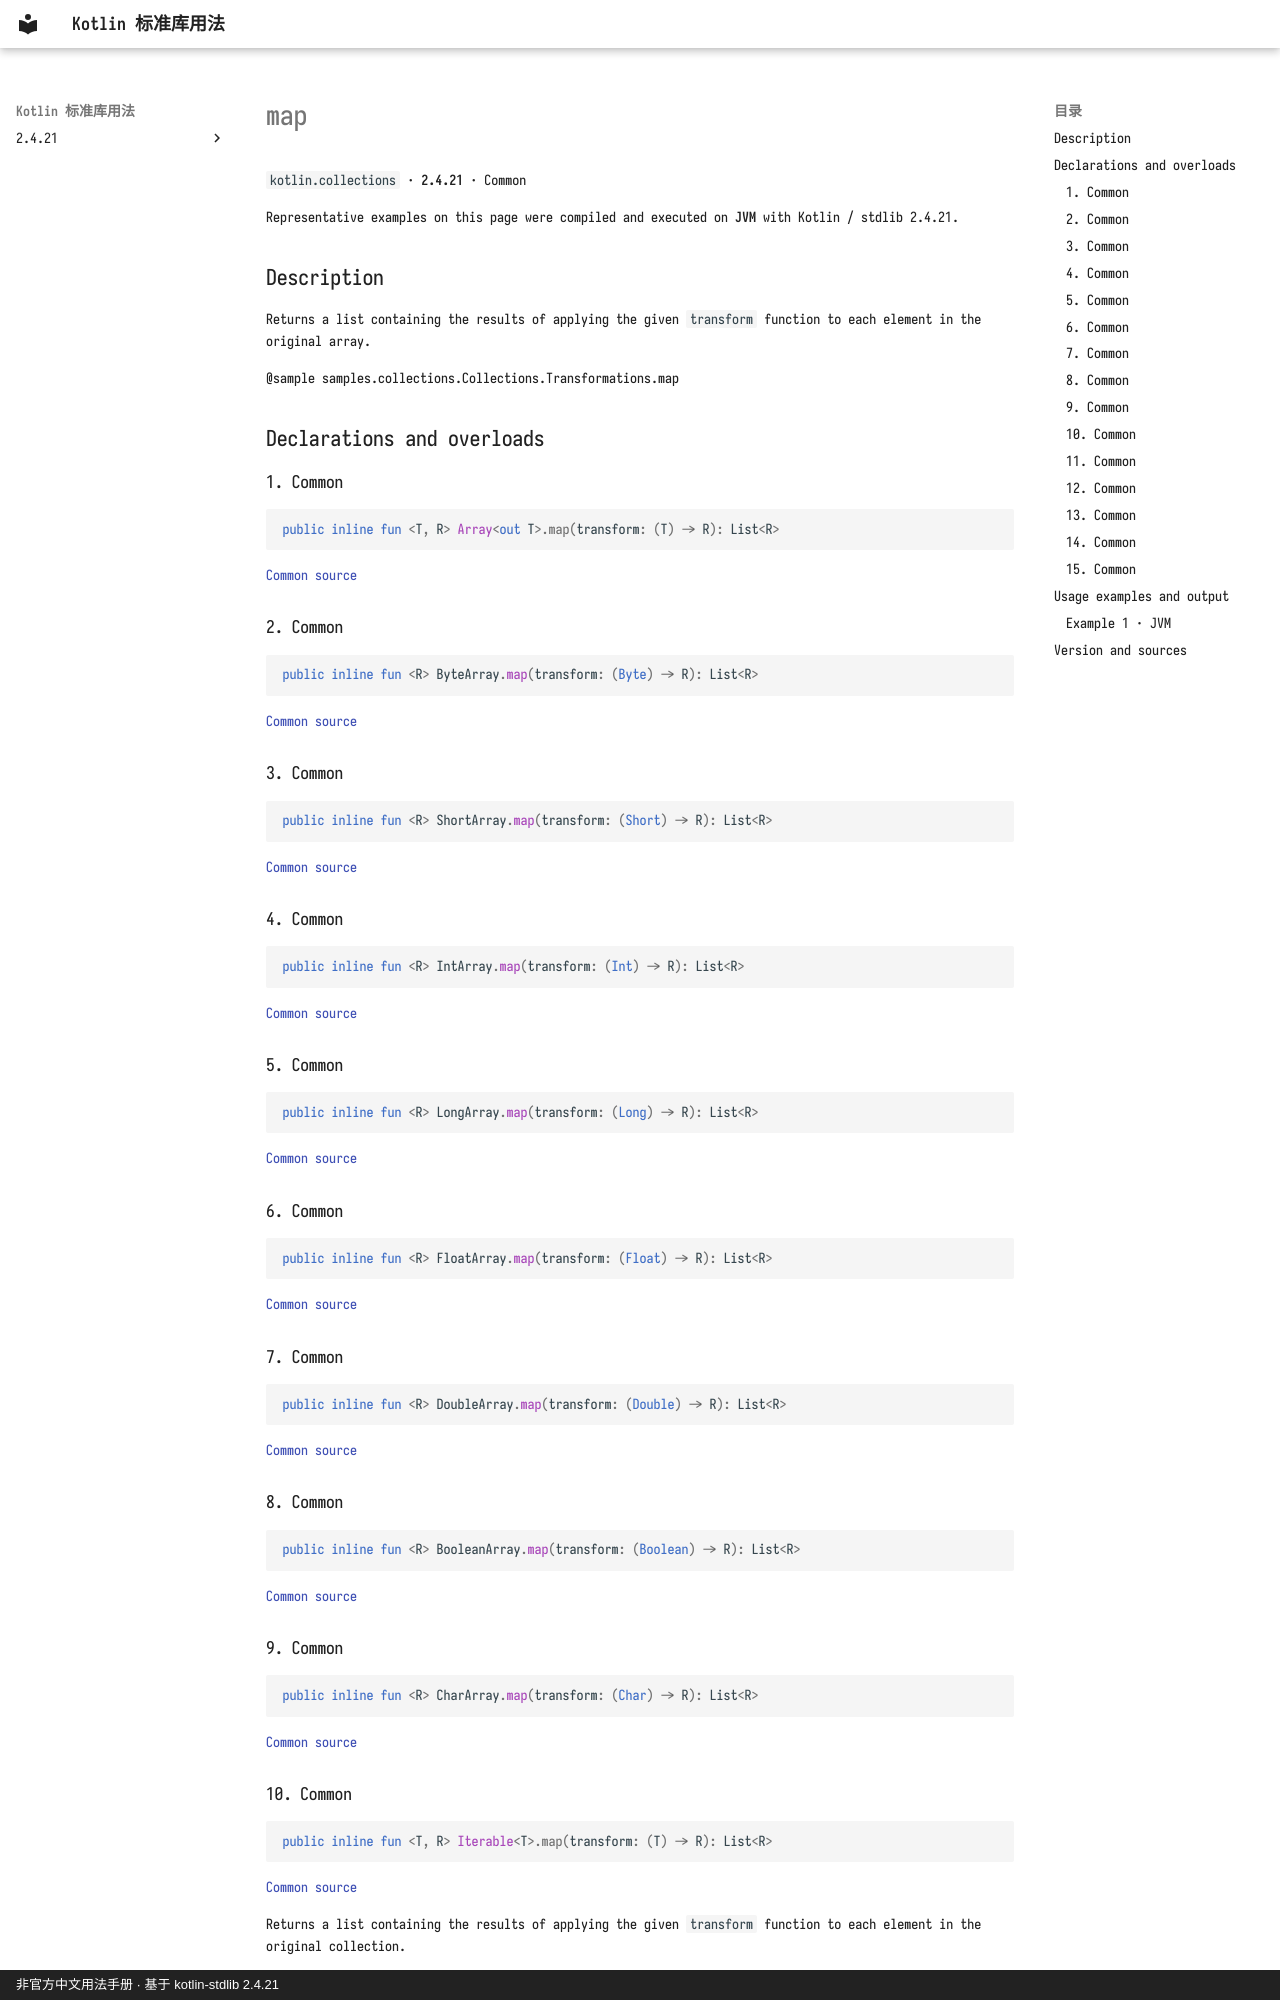

repository: oooooooko/kotlin-stdlib-docs · page: en/api/kotlin.collections/map--60be9861/index.html · generator: mkdocs · copyright: 非官方中文用法手册 · 基于 kotlin-stdlib 2.4.21

# map

`kotlin.collections` · **2.4.21** · Common

Representative examples on this page were compiled and executed on **JVM** with Kotlin / stdlib 2.4.21.

## Description

Returns a list containing the results of applying the given `transform` function
to each element in the original array.

@sample samples.collections.Collections.Transformations.map

## Declarations and overloads

### 1. Common

```kotlin
public inline fun <T, R> Array<out T>.map(transform: (T) -> R): List<R>
```

[Common source](https://github.com/JetBrains/kotlin/blob/v2.4.21/libraries/stdlib/common/src/generated/_Arrays.kt#L12843)

### 2. Common

```kotlin
public inline fun <R> ByteArray.map(transform: (Byte) -> R): List<R>
```

[Common source](https://github.com/JetBrains/kotlin/blob/v2.4.21/libraries/stdlib/common/src/generated/_Arrays.kt#L12853)

### 3. Common

```kotlin
public inline fun <R> ShortArray.map(transform: (Short) -> R): List<R>
```

[Common source](https://github.com/JetBrains/kotlin/blob/v2.4.21/libraries/stdlib/common/src/generated/_Arrays.kt#L12863)

### 4. Common

```kotlin
public inline fun <R> IntArray.map(transform: (Int) -> R): List<R>
```

[Common source](https://github.com/JetBrains/kotlin/blob/v2.4.21/libraries/stdlib/common/src/generated/_Arrays.kt#L12873)

### 5. Common

```kotlin
public inline fun <R> LongArray.map(transform: (Long) -> R): List<R>
```

[Common source](https://github.com/JetBrains/kotlin/blob/v2.4.21/libraries/stdlib/common/src/generated/_Arrays.kt#L12883)

### 6. Common

```kotlin
public inline fun <R> FloatArray.map(transform: (Float) -> R): List<R>
```

[Common source](https://github.com/JetBrains/kotlin/blob/v2.4.21/libraries/stdlib/common/src/generated/_Arrays.kt#L12893)

### 7. Common

```kotlin
public inline fun <R> DoubleArray.map(transform: (Double) -> R): List<R>
```

[Common source](https://github.com/JetBrains/kotlin/blob/v2.4.21/libraries/stdlib/common/src/generated/_Arrays.kt#L12903)

### 8. Common

```kotlin
public inline fun <R> BooleanArray.map(transform: (Boolean) -> R): List<R>
```

[Common source](https://github.com/JetBrains/kotlin/blob/v2.4.21/libraries/stdlib/common/src/generated/_Arrays.kt#L12913)

### 9. Common

```kotlin
public inline fun <R> CharArray.map(transform: (Char) -> R): List<R>
```

[Common source](https://github.com/JetBrains/kotlin/blob/v2.4.21/libraries/stdlib/common/src/generated/_Arrays.kt#L12923)

### 10. Common

```kotlin
public inline fun <T, R> Iterable<T>.map(transform: (T) -> R): List<R>
```

[Common source](https://github.com/JetBrains/kotlin/blob/v2.4.21/libraries/stdlib/common/src/generated/_Collections.kt#L1738)

Returns a list containing the results of applying the given `transform` function
to each element in the original collection.

@sample samples.collections.Collections.Transformations.map
